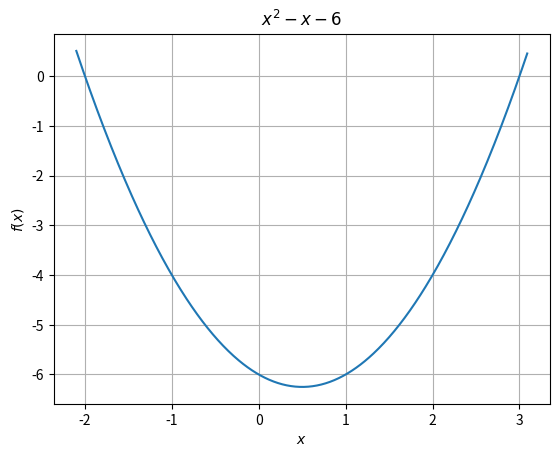

Here is the Python script that generated this plot:
__author__ = 'student'

import numpy as np
import matplotlib.pyplot as plt

x=np.arange(-2.1,3.1,0.01)
plt.plot(x, x**2-x-6)
plt.xlabel(r'$x$')
plt.ylabel(r'$f(x)$')
plt.title(r'$x^2-x-6$')
plt.grid(True)
plt.show()
